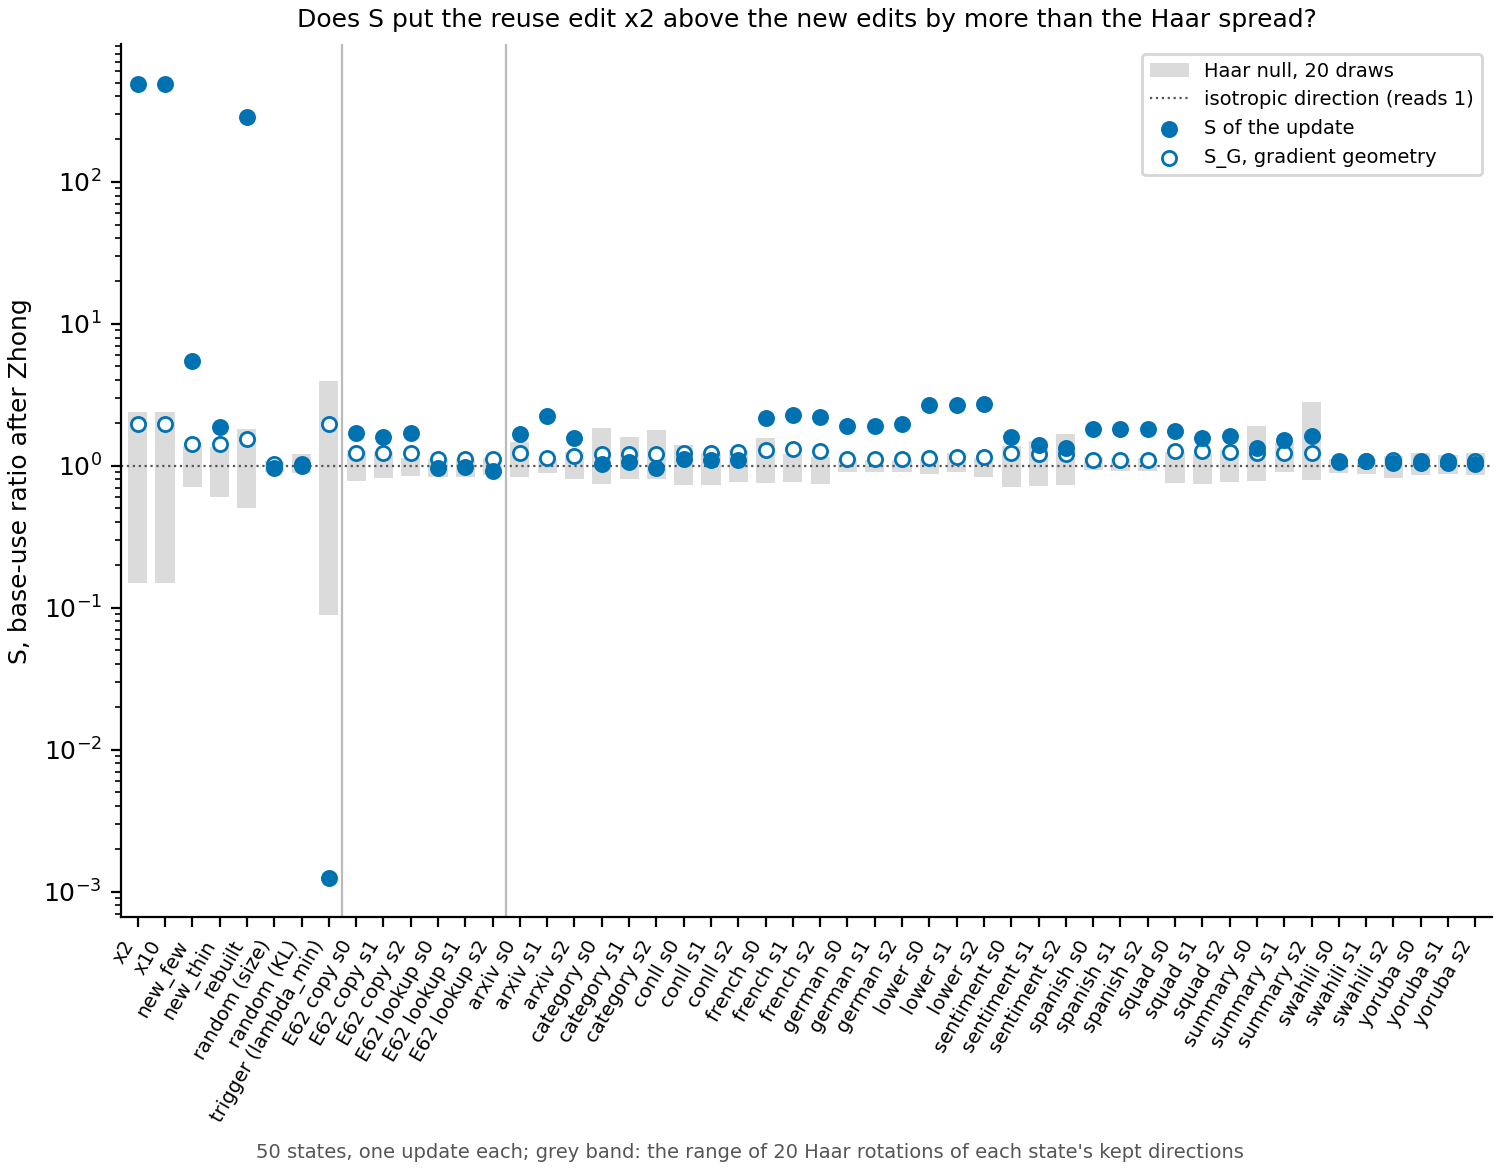

The file beside this chart, header and first rows:
state, S, haar_lo, haar_hi, S_G
x2, 490.5, 0.1495, 2.383, 1.98
x10, 490.5, 0.1495, 2.383, 1.98
new_few, 5.453, 0.7101, 1.382, 1.413
new_thin, 1.885, 0.6067, 1.353, 1.413
rebuilt, 286.8, 0.5017, 1.803, 1.539
random (size), 0.9627, 0.9061, 1.077, 1.034
random (KL), 0.9956, 0.8833, 1.205, 1.034
trigger (lambda_min), 0.001255, 0.08954, 3.939, 1.98
E62 copy s0, 1.696, 0.7857, 1.289, 1.225
E62 copy s1, 1.59, 0.8262, 1.257, 1.231
E62 copy s2, 1.691, 0.8498, 1.142, 1.233
E62 lookup s0, 0.9706, 0.8366, 1.12, 1.12
E62 lookup s1, 0.9725, 0.8377, 1.11, 1.118
E62 lookup s2, 0.9132, 0.8576, 1.129, 1.114
arxiv s0, 1.665, 0.8393, 1.473, 1.234
arxiv s1, 2.225, 0.8894, 1.112, 1.138
arxiv s2, 1.573, 0.8002, 1.25, 1.179
category s0, 1.036, 0.7415, 1.833, 1.21
category s1, 1.055, 0.8034, 1.595, 1.209
category s2, 0.9573, 0.8069, 1.775, 1.205
conll s0, 1.122, 0.7292, 1.399, 1.236
conll s1, 1.089, 0.7281, 1.228, 1.238
conll s2, 1.094, 0.7658, 1.284, 1.241
french s0, 2.164, 0.7566, 1.556, 1.286
french s1, 2.267, 0.7651, 1.219, 1.302
french s2, 2.211, 0.7457, 1.161, 1.28
german s0, 1.899, 0.906, 1.108, 1.11
german s1, 1.895, 0.8972, 1.1, 1.11
german s2, 1.954, 0.9022, 1.098, 1.112
lower s0, 2.669, 0.8754, 1.097, 1.142
lower s1, 2.695, 0.9096, 1.222, 1.147
lower s2, 2.736, 0.8354, 1.14, 1.152
sentiment s0, 1.598, 0.7113, 1.384, 1.225
sentiment s1, 1.389, 0.723, 1.484, 1.218
sentiment s2, 1.34, 0.7277, 1.66, 1.2
spanish s0, 1.817, 0.9264, 1.149, 1.097
spanish s1, 1.809, 0.9233, 1.134, 1.099
spanish s2, 1.81, 0.9204, 1.131, 1.098
squad s0, 1.768, 0.7613, 1.256, 1.261
squad s1, 1.569, 0.7429, 1.21, 1.26
squad s2, 1.619, 0.7622, 1.293, 1.256
summary s0, 1.342, 0.7864, 1.896, 1.233
summary s1, 1.514, 0.9064, 1.453, 1.222
summary s2, 1.617, 0.7884, 2.799, 1.234
swahili s0, 1.055, 0.8916, 1.107, 1.076
swahili s1, 1.076, 0.8808, 1.109, 1.078
swahili s2, 1.052, 0.8244, 1.164, 1.093
yoruba s0, 1.045, 0.8599, 1.237, 1.081
yoruba s1, 1.039, 0.8737, 1.191, 1.081
yoruba s2, 1.02, 0.8659, 1.222, 1.081
